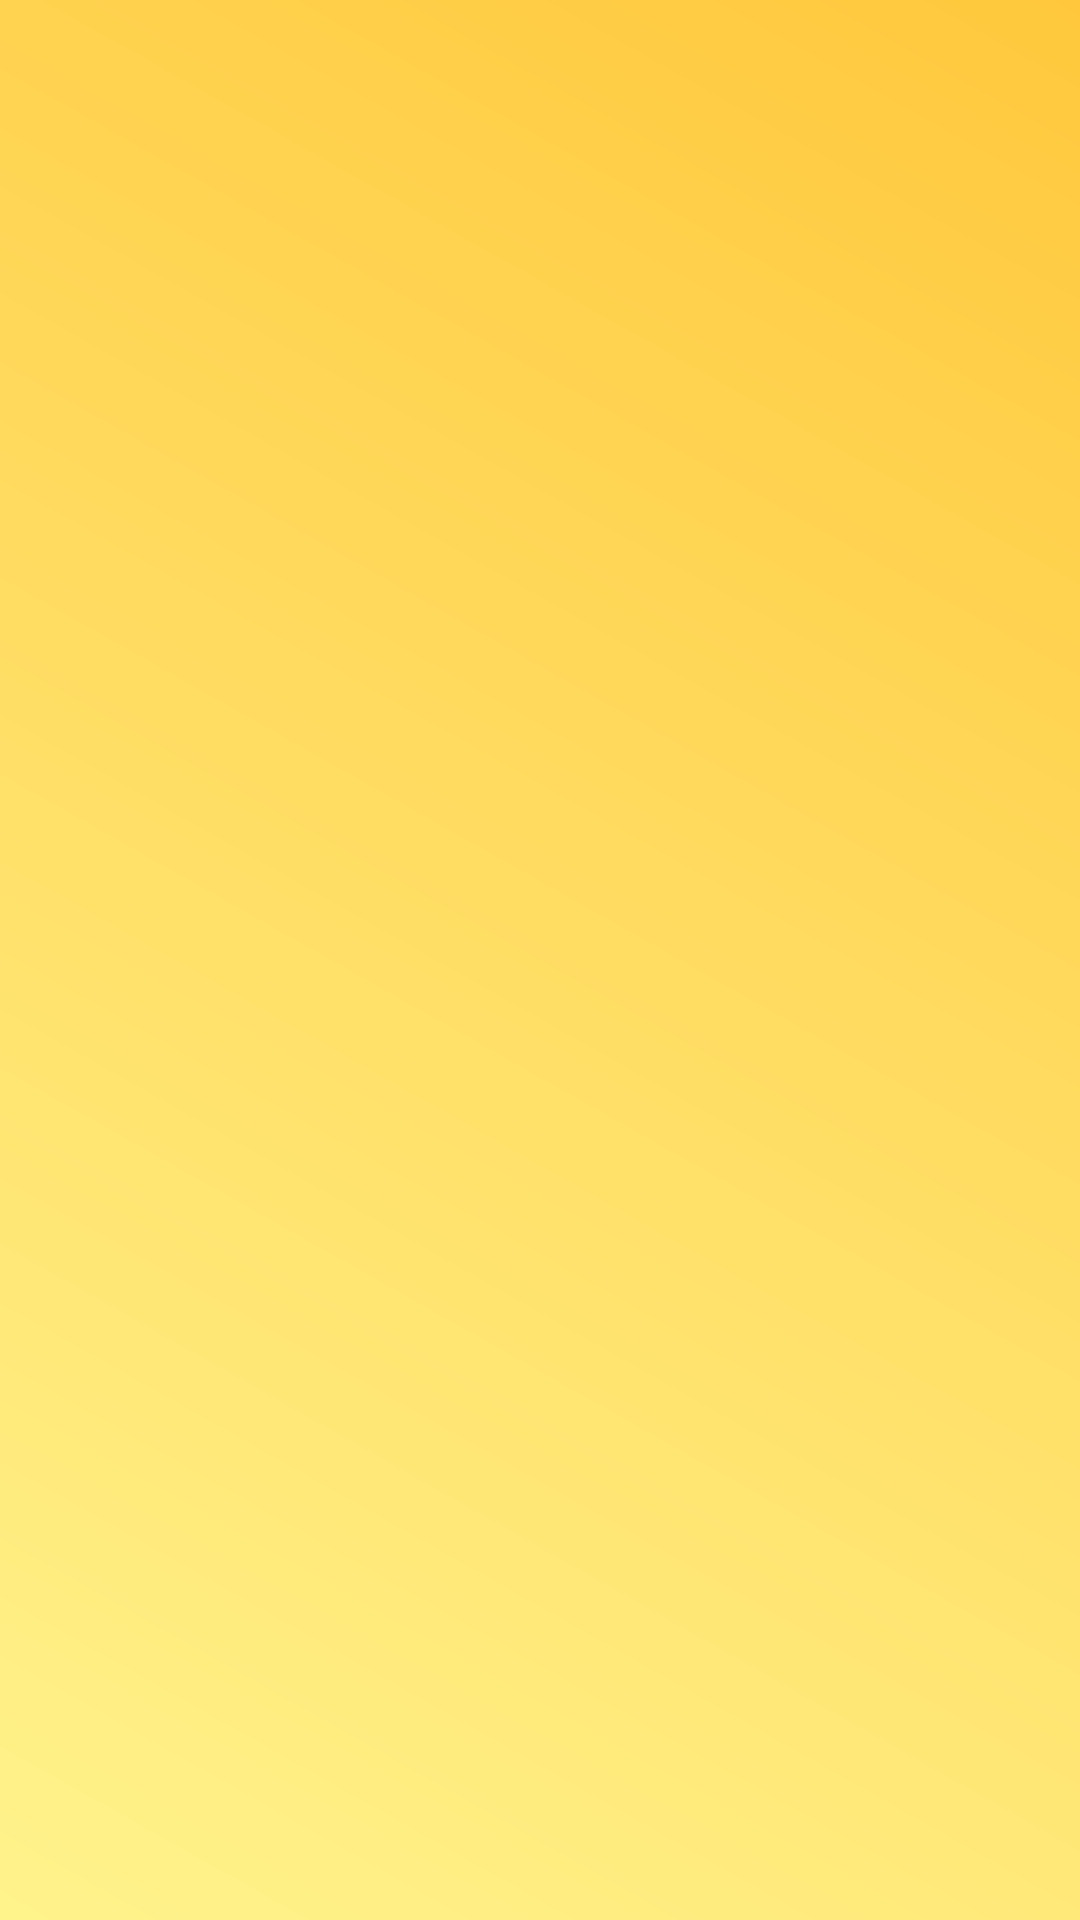

Here is an Android app screen rendered from its layout file. Give the layout XML and the strings, colors and styles it references.
<!-- AndroidManifest.xml: application theme Base.Theme.MapKitResultProject -->
<!-- res/layout/fragment_details_object.xml -->
<?xml version="1.0" encoding="utf-8"?>
<LinearLayout xmlns:android="http://schemas.android.com/apk/res/android"
    xmlns:tools="http://schemas.android.com/tools"
    android:layout_width="match_parent"
    android:layout_height="wrap_content"
    android:background="@drawable/dialog_background"
    android:orientation="vertical"
    tools:context=".presentation.tabs.map.details.DetailsFrag"
    android:padding="24dp">

    <TextView
        android:id="@+id/text_title"
        style="@style/TextAppearance.AppCompat.Body2"
        android:layout_width="wrap_content"
        android:layout_height="wrap_content"
        tools:text="Coffee shop" />

    <TextView
        android:id="@+id/text_subtitle"
        style="@style/TextAppearance.AppCompat.Body1"
        android:layout_width="wrap_content"
        android:layout_height="wrap_content"
        tools:text="Dubai, Sheikh Zayed Road, 144" />

    <TextView
        android:id="@+id/text_place"
        style="@style/TextAppearance.AppCompat.Caption"
        android:layout_width="wrap_content"
        android:layout_height="wrap_content"
        tools:text="55.644, 43.53456" />

    <TextView
        android:id="@+id/text_type"
        style="@style/TextAppearance.AppCompat.Body2"
        android:layout_width="wrap_content"
        android:layout_height="wrap_content"
        android:layout_marginTop="12dp"
        tools:text="Type: Organisation" />

    <LinearLayout
        android:id="@+id/layout_toponym_info"
        android:layout_width="wrap_content"
        android:layout_height="wrap_content"
        android:layout_marginTop="4dp"
        android:orientation="vertical"
        android:visibility="gone">

        <TextView
            android:id="@+id/text_toponym_address"
            style="@style/TextAppearance.AppCompat.Body2"
            android:layout_width="wrap_content"
            android:layout_height="wrap_content" />

    </LinearLayout>

    <LinearLayout
        android:id="@+id/layout_business_info"
        android:layout_width="wrap_content"
        android:layout_height="wrap_content"
        android:layout_marginTop="4dp"
        android:orientation="vertical"
        android:visibility="gone">

        <TextView
            android:id="@+id/text_business_name"
            style="@style/TextAppearance.AppCompat.Body1"
            android:layout_width="wrap_content"
            android:layout_height="wrap_content" />

        <TextView
            android:id="@+id/text_business_working_hours"
            style="@style/TextAppearance.AppCompat.Body1"
            android:layout_width="wrap_content"
            android:layout_height="wrap_content" />

        <TextView
            android:id="@+id/text_business_categories"
            style="@style/TextAppearance.AppCompat.Caption"
            android:layout_width="wrap_content"
            android:layout_height="wrap_content" />

        <TextView
            android:id="@+id/text_business_phones"
            style="@style/TextAppearance.AppCompat.Caption"
            android:layout_width="wrap_content"
            android:layout_height="wrap_content" />

        <TextView
            android:id="@+id/text_business_links"
            style="@style/TextAppearance.AppCompat.Caption"
            android:layout_width="wrap_content"
            android:layout_height="wrap_content"
            android:autoLink="web" />

    </LinearLayout>

    <TextView
        android:id="@+id/text_uri"
        style="@style/TextAppearance.AppCompat.Caption"
        android:layout_width="wrap_content"
        android:layout_height="wrap_content"
        android:layout_marginTop="8dp"
        tools:text="ymapsbm://org?oid=16642345" />

</LinearLayout>
<!-- resources referenced by this layout -->
<resources>
  <style name="Base.Theme.MapKitResultProject" parent="Theme.Material3.DayNight.NoActionBar">
          
          
          <item name="android:windowBackground">@drawable/main_theme_background</item>
      </style>
  <!-- drawable main_theme_background (drawable) -->
  <?xml version="1.0" encoding="utf-8"?>
  <layer-list xmlns:android="http://schemas.android.com/apk/res/android">
      <item>
          <shape android:shape="rectangle">
              <gradient
                  android:startColor="@color/background_splash_start"
                  android:endColor="@color/background_splash_end"
                  android:angle="225"
                  />
          </shape>
      </item>
  </layer-list>
  <color name="background_splash_start">#FFC83C</color>
  <color name="background_splash_end">#FFF38C</color>
</resources>
